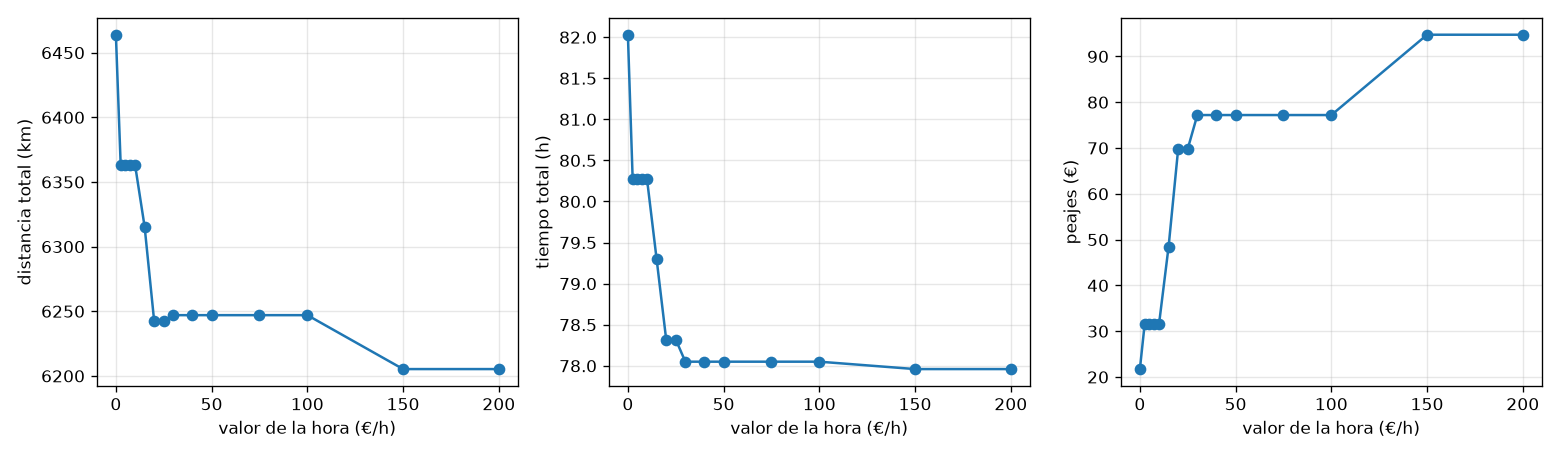

Values plotted in this chart, from the file beside it:
valor_hora, km, horas, peajes_eur, combustible_eur, costo_total_eur, aristas_distintas_vs_primero
0, 6464, 82.03, 21.73, 575, 596.8, 0
2.5, 6363, 80.27, 31.56, 566.1, 798.4, 14
5, 6363, 80.27, 31.56, 566.1, 999, 14
7.5, 6363, 80.27, 31.56, 566.1, 1200, 14
10, 6363, 80.27, 31.56, 566.1, 1400, 14
15, 6316, 79.3, 48.48, 561.9, 1800, 13
20, 6242, 78.32, 69.83, 555.3, 2192, 17
25, 6242, 78.32, 69.83, 555.3, 2583, 17
30, 6247, 78.05, 77.2, 555.8, 2974, 17
40, 6247, 78.05, 77.2, 555.8, 3755, 17
50, 6247, 78.05, 77.2, 555.8, 4535, 17
75, 6247, 78.05, 77.2, 555.8, 6487, 17
100, 6247, 78.05, 77.2, 555.8, 8438, 17
150, 6205, 77.96, 94.74, 552, 12340, 19
200, 6205, 77.96, 94.74, 552, 16238, 19
